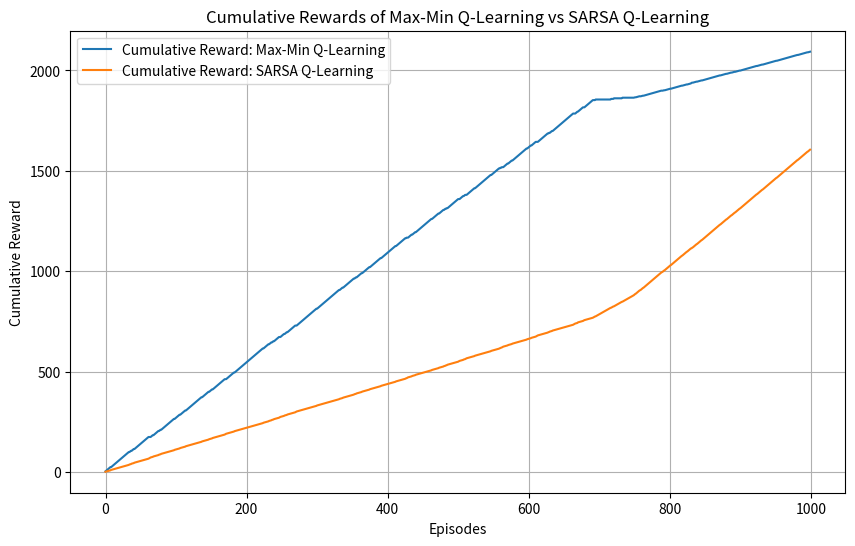

Write the Python code that produced this figure.
import numpy as np
import matplotlib.pyplot as plt

class BattleOfTheSexesEnv:
    def __init__(self):
        self.actions = [0, 1]  # 0: Opera, 1: Football
        # Rewards based on the action combinations: [Opera, Opera], [Opera, Football], [Football, Opera], [Football, Football]
        self.rewards = np.array([[3, 1], [0, 2], [0, 2], [1, 3]])
        
    def step(self, action1, action2):
        # Map actions to the rewards matrix index
        index = action1 * 2 + action2
        return self.rewards[index]

class MaxMinQLearningAgent:
    def __init__(self, alpha=0.1, gamma=0.9, epsilon=0.1, num_actions=2):
        self.Q = np.zeros((1, num_actions))  # Only one state
        self.alpha = alpha
        self.gamma = gamma
        self.epsilon = epsilon
        self.num_actions = num_actions

    def choose_action(self):
        if np.random.rand() < self.epsilon:
            return np.random.choice(self.num_actions)
        else:
            # Max-Min strategy: Choose action maximizing the minimum value
            min_q_values = np.min(self.Q, axis=0)
            return np.argmax(min_q_values)
    
    def update(self, action, reward):
        # Max-Min Q-Learning update
        q_predict = self.Q[0, action]
        q_target = reward  # Simplified, as we don't have next state
        self.Q[0, action] += self.alpha * (q_target - q_predict)

class SARSAAgent:
    def __init__(self, alpha=0.1, gamma=0.9, epsilon=0.1, num_actions=2):
        self.Q = np.zeros((1, num_actions))
        self.alpha = alpha
        self.gamma = gamma
        self.epsilon = epsilon
        self.num_actions = num_actions

    def choose_action(self):
        if np.random.rand() < self.epsilon:
            return np.random.choice(self.num_actions)
        else:
            return np.argmax(self.Q[0, :])
    
    def update(self, action, reward, next_action):
        q_predict = self.Q[0, action]
        q_target = reward + self.gamma * self.Q[0, next_action]
        self.Q[0, action] += self.alpha * (q_target - q_predict)

def simulate_battle_of_the_sexes(episodes=1000):
    env = BattleOfTheSexesEnv()
    agent_maxmin = MaxMinQLearningAgent()
    agent_sarsa = SARSAAgent()
    
    rewards_maxmin = np.zeros(episodes)
    rewards_sarsa = np.zeros(episodes)
    
    for e in range(episodes):
        action_maxmin = agent_maxmin.choose_action()
        action_sarsa = agent_sarsa.choose_action()
        
        rewards = env.step(action_maxmin, action_sarsa)
        reward_maxmin, reward_sarsa = rewards
        
        next_action_maxmin = agent_maxmin.choose_action()  # For MaxMin, we don't really use this
        agent_maxmin.update(action_maxmin, reward_maxmin)
        
        next_action_sarsa = agent_sarsa.choose_action()
        agent_sarsa.update(action_sarsa, reward_sarsa, next_action_sarsa)
        
        rewards_maxmin[e] = reward_maxmin
        rewards_sarsa[e] = reward_sarsa
    
    return rewards_maxmin.cumsum(), rewards_sarsa.cumsum()


episodes = 1000
cum_rewards_maxmin, cum_rewards_sarsa = simulate_battle_of_the_sexes(episodes=episodes)


plt.figure(figsize=(10, 6))
plt.plot(cum_rewards_maxmin, label='Cumulative Reward: Max-Min Q-Learning')
plt.plot(cum_rewards_sarsa, label='Cumulative Reward: SARSA Q-Learning')
plt.xlabel('Episodes')
plt.ylabel('Cumulative Reward')
plt.title('Cumulative Rewards of Max-Min Q-Learning vs SARSA Q-Learning')
plt.legend()
plt.grid()
plt.show()
